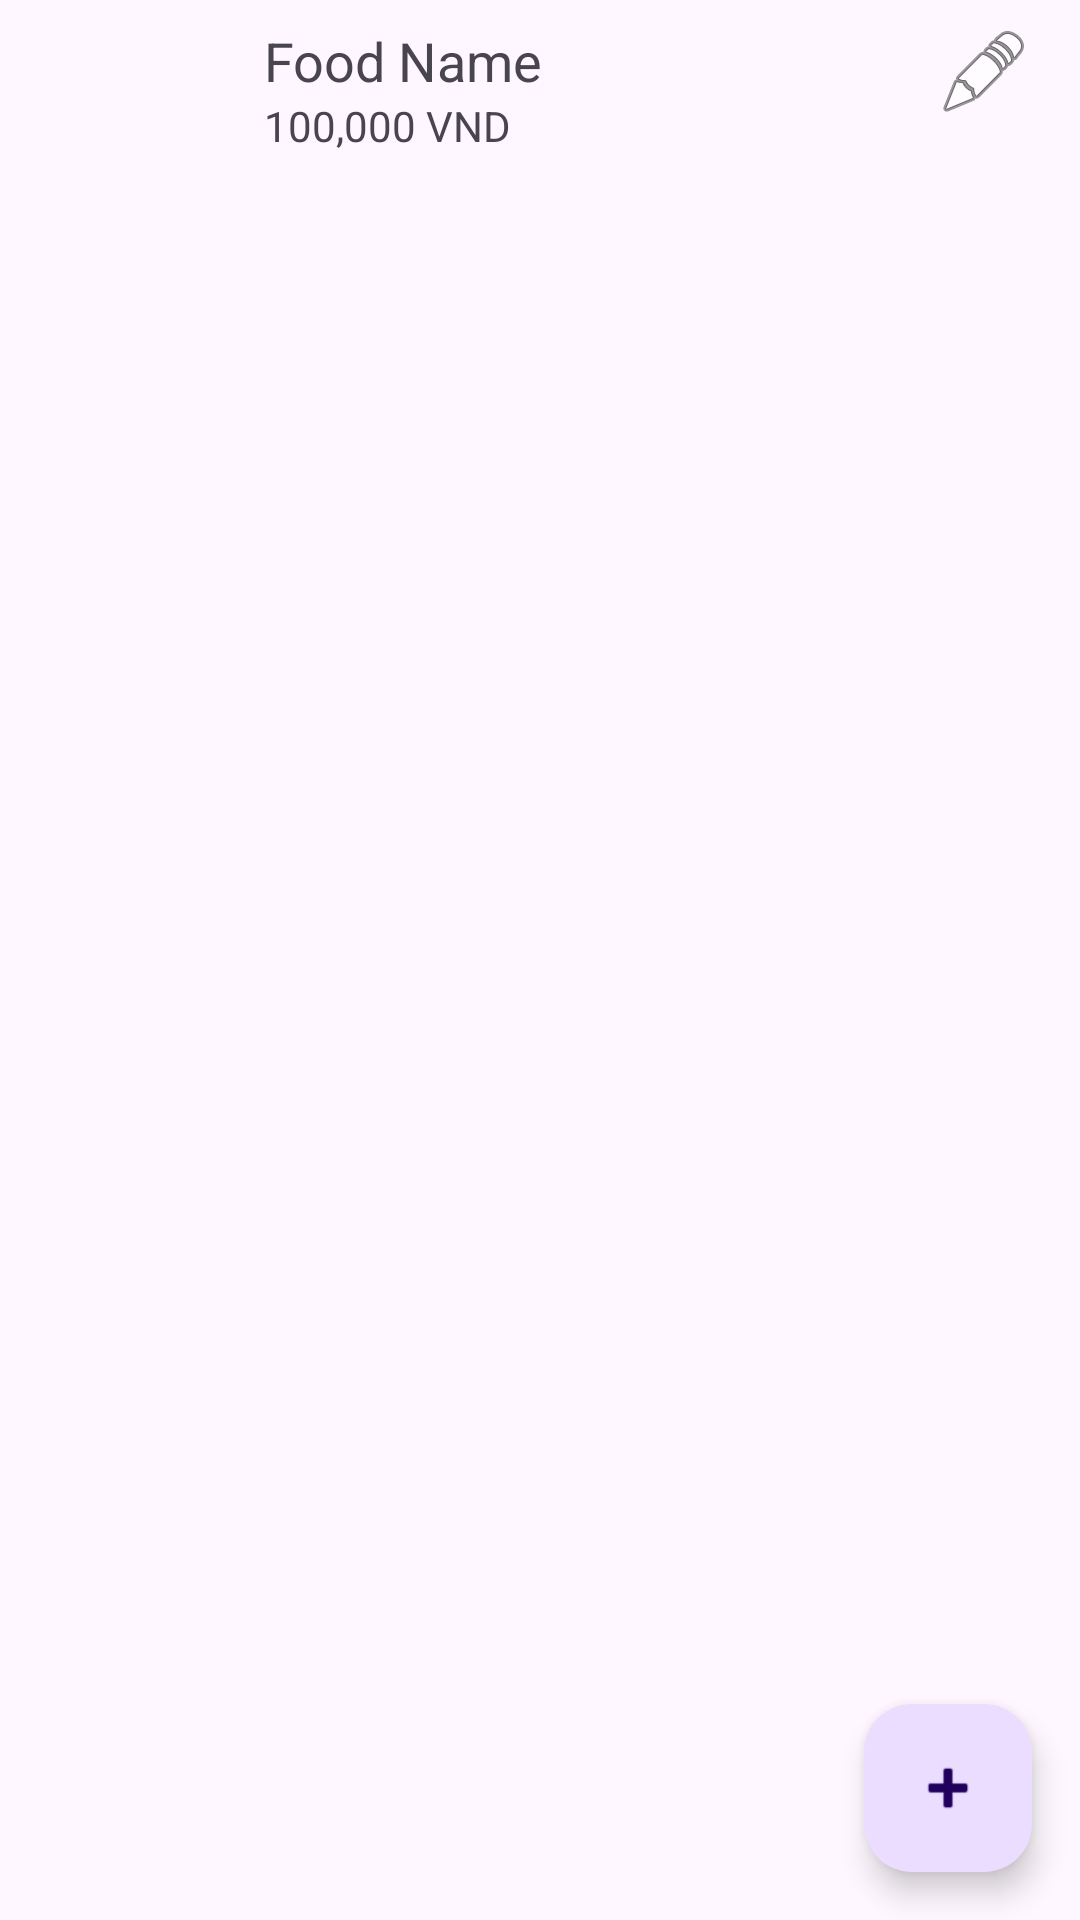

Layout XML and referenced resources for this Android screen:
<!-- AndroidManifest.xml: application theme Theme._21A100100228_NghiemVanManh -->
<!-- res/layout/activity_main.xml -->
<?xml version="1.0" encoding="utf-8"?>
<androidx.constraintlayout.widget.ConstraintLayout xmlns:android="http://schemas.android.com/apk/res/android"
    xmlns:app="http://schemas.android.com/apk/res-auto"
    xmlns:tools="http://schemas.android.com/tools"
    android:layout_width="match_parent"
    android:layout_height="match_parent">

    
    <androidx.recyclerview.widget.RecyclerView
        android:id="@+id/rvFoodList"
        android:layout_width="0dp"
        android:layout_height="0dp"
        app:layout_constraintTop_toTopOf="parent"
        app:layout_constraintBottom_toBottomOf="parent"
        app:layout_constraintStart_toStartOf="parent"
        app:layout_constraintEnd_toEndOf="parent"
        tools:listitem="@layout/item_food" />

    
    <com.google.android.material.floatingactionbutton.FloatingActionButton
        android:id="@+id/btnAddFood"
        android:layout_width="wrap_content"
        android:layout_height="wrap_content"
        app:layout_constraintBottom_toBottomOf="parent"
        app:layout_constraintEnd_toEndOf="parent"
        android:layout_margin="16dp"
        android:src="@android:drawable/ic_input_add" />

    <include layout="@layout/item_food"></include>
</androidx.constraintlayout.widget.ConstraintLayout>
<!-- res/layout/item_food.xml (included above) -->
<?xml version="1.0" encoding="utf-8"?>
<androidx.constraintlayout.widget.ConstraintLayout xmlns:android="http://schemas.android.com/apk/res/android"
    xmlns:app="http://schemas.android.com/apk/res-auto"
    android:layout_width="match_parent"
    android:layout_height="wrap_content"
    xmlns:tools="http://schemas.android.com/tools"
    android:padding="8dp">

    <ImageView
        android:id="@+id/foodImage"
        android:layout_width="72dp"
        android:layout_height="72dp"
        app:layout_constraintStart_toStartOf="parent"
        app:layout_constraintTop_toTopOf="parent"
        app:layout_constraintBottom_toBottomOf="parent"
        tools:src="@tools:sample/avatars" />

    <TextView
        android:id="@+id/foodName"
        android:layout_width="0dp"
        android:layout_height="wrap_content"
        android:layout_marginStart="8dp"
        android:textSize="18sp"
        app:layout_constraintStart_toEndOf="@+id/foodImage"
        app:layout_constraintTop_toTopOf="@+id/foodImage"
        app:layout_constraintEnd_toStartOf="@+id/editButton"
        tools:text="Food Name" />

    <TextView
        android:id="@+id/foodPrice"
        android:layout_width="0dp"
        android:layout_height="wrap_content"
        android:layout_marginStart="8dp"
        app:layout_constraintStart_toEndOf="@+id/foodImage"
        app:layout_constraintTop_toBottomOf="@+id/foodName"
        app:layout_constraintEnd_toStartOf="@+id/editButton"
        tools:text="100,000 VND" />

    <ImageButton
        android:id="@+id/editButton"
        android:layout_width="wrap_content"
        android:layout_height="wrap_content"
        android:layout_marginEnd="8dp"
        android:background="@android:color/transparent"
        android:src="@android:drawable/ic_menu_edit"
        app:layout_constraintEnd_toEndOf="parent"
        app:layout_constraintTop_toTopOf="parent" />

</androidx.constraintlayout.widget.ConstraintLayout>
<!-- resources referenced by this layout -->
<resources>
  <style name="Theme._21A100100228_NghiemVanManh" parent="Base.Theme._21A100100228_NghiemVanManh" />
  <style name="Base.Theme._21A100100228_NghiemVanManh" parent="Theme.Material3.DayNight.NoActionBar">
          
          
      </style>
</resources>
